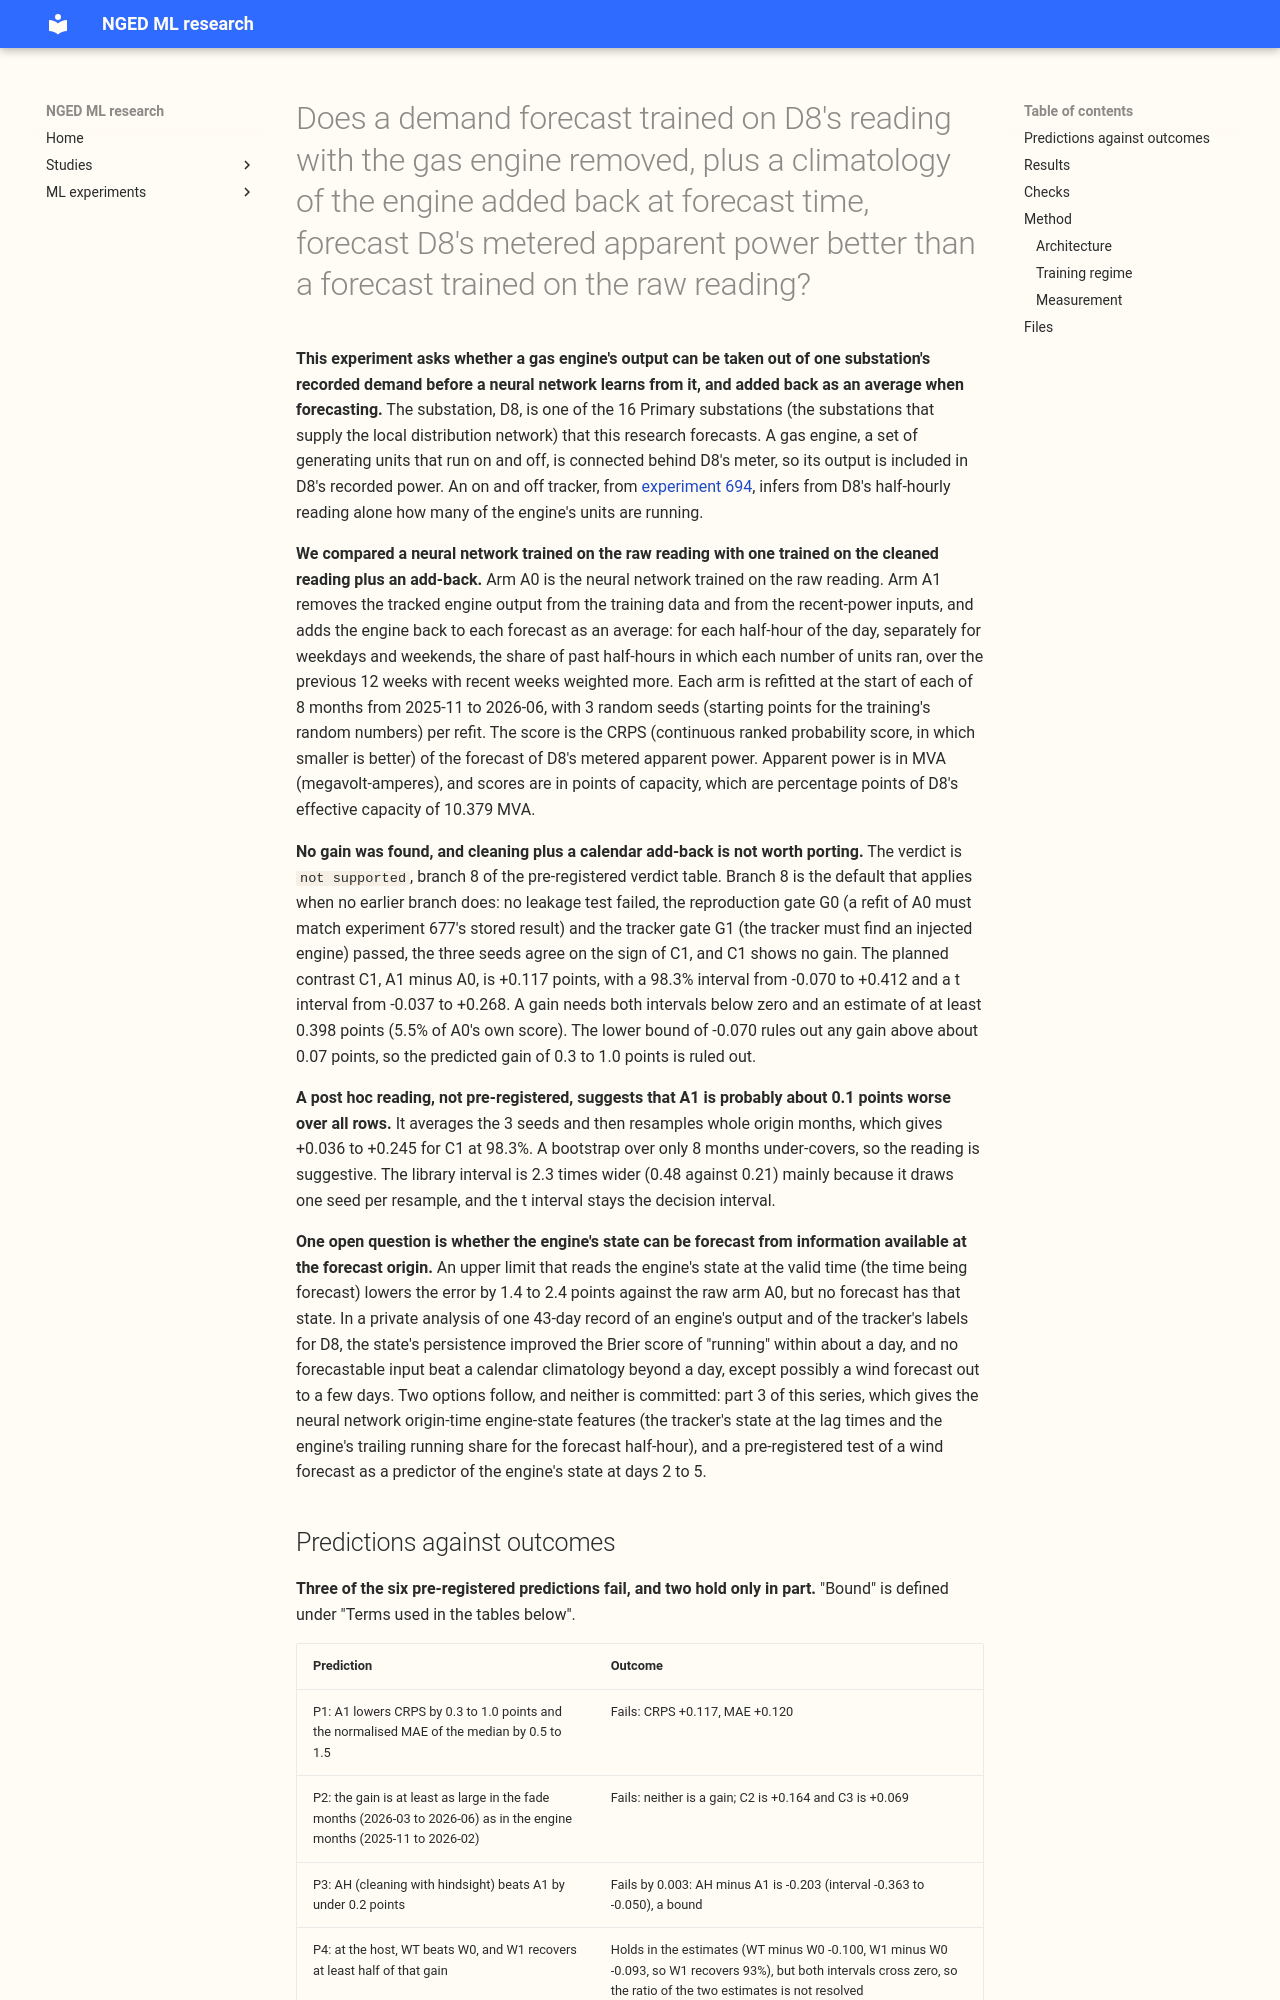

repository: openclimatefix/nged-ml-research · page: ml-experiments/00695-gas-engine-state-tracker-part-2-cleaned-target-and-climatology-add-back/result/index.html · generator: mkdocs

---
id: "00695"
slug: gas-engine-state-tracker-part-2-cleaned-target-and-climatology-add-back
title: >-
  Does a demand forecast trained on D8's reading with the gas engine removed, plus a climatology
  of the engine added back at forecast time, forecast D8's metered apparent power better than a
  forecast trained on the raw reading?
theme: gross-demand-simulation
also_relevant_to:
  - production-reference-and-best-guess
  - lagged-power-and-error-correction
  - differentiable-physics-embedded-generation
status: done
kind: other
protocol: demand-v2
size: >-
  Anything else (a new pipeline step and a new target definition, no new data). Stored: a cleaned
  D8 series and a tracker state per fold, 3 seeds of a neural network per arm and fold (state
  files), and one prediction set per arm, all private under data/ml-experiments/<id>-<slug>/. More
  than one design is defensible (which forecaster, which state cleans the target, what is added
  back), so the choices are fixed below. Callers: this folder's scripts, which import experiment
  694's tracker (e00694_trackers.py, e00694_common.py), experiment 677's step-5 chain, and
  studies.eval_protocol.
hypothesis: >-
  At D8, removing the inferred gas-engine output from the training target and from the lagged-power
  inputs of the demand neural network, and adding the engine back at forecast time as a
  climatological distribution over the number of running units (passed through the apparent-power
  fold), lowers the error of the forecast of D8's metered apparent power, against the same neural
  network trained on the raw reading.
prediction: >-
  Written after a short look at the stored forecasts and before any fit. (P1) On all scored rows at
  D8, arm A1 (causal cleaning) lowers CRPS by 0.3 to 1.0 points of capacity against arm A0 (raw),
  and lowers the normalised MAE of the median by 0.5 to 1.5 points. (P2) The gain in the months
  2026-03 to 2026-06, when the engine fades, is at least as large in CRPS as the gain in 2025-11 to
  2026-02, and sits mostly in the q01 to q25 pinball loss. If P2 holds strongly, C1 loses power:
  the monthly standard deviation of D8's CRPS difference between two stored sister arms is 0.047
  points, so a uniform gain of 0.4 is resolvable, but a difference of about 0.6 between the
  engine months and the fade months makes the t interval on C1 cross zero. (P3) Arm AH (cleaning
  with hindsight) beats A1 by under 0.2 points, so the causal tracker is not the limit. (P4) At the
  host Primary with an injected engine, the perfect-cleaning arm WT beats the raw arm W0, and W1
  recovers at least half of that gain. (P5) Adding back the tracked state at the valid time (an
  unattainable bound) lowers CRPS by 2 points or more, far more than P1, so the larger improvement
  lies in
  predicting the engine. (P6) No other Primary moves, by the per-Primary rule below.
decision_rule: >-
  Fixed before any fit. Metric of record: CRPS of the forecast of metered apparent power at D8, in
  points of effective capacity (capacity fixed at 10.379 MVA for every arm), leads 24 to 240 hours
  counted from the 12:00 UTC contract origin, origins 2025-11-01 to 2026-06-30, valid times before
  2026-07-01. Control: arm A0 refitted here on all 8 folds with seeds 0 to 2. Smallest gain worth
  porting: 5.5% of the refitted A0's own D8 CRPS on the scored rows, which is about 0.4 points
  (the stored step 9a scores 7.10 at D8 on experiment 677's shared rows). The change adds a fitted
  tracker with per-era parameters, a daily smoothing pass, a second target definition, and an
  add-back step, for one Primary, and a false engine flag biases the forecast silently; a smaller
  gain does not justify that. The threshold is about 0.05 points on the headline of the MVA-only
  eight, 2.5 times the 0.02 that demand-v2 asks of a new fitted step. Three planned contrasts are
  read at 98.3% (Bonferroni for three) from a paired bootstrap over whole origin months (20,000
  resamples, planned as 170 draws per tail and 167 realised), with a paired t interval at 98.3% on
  the 8 monthly differences
  beside each, because a month bootstrap under-covers at 8 months. C1: A1 minus A0, D8, all
  months. C4: W1 minus W0 at the host. C5: WT minus W0 at the host. C2 (C1 on 2025-11 to 2026-02)
  and C3 (C1 on 2026-03 to 2026-06) have 4 month blocks each, sit outside the family, and are
  reported at 95% as descriptive. A contrast "passes" when both of its intervals lie below zero,
  and "fails" otherwise. A Primary other than D8 "moves" when the 95% month-block interval of its
  paired difference (A1 minus A0) excludes zero and the absolute estimate exceeds that Primary's
  absolute CRPS difference between the stored sister arms 5w and 5wo of experiment 677 (which
  differ only in the injected shifts: 0.16 at D15, 0.11 at D22, 0.058 at D16). Verdict, first
  branch that applies. (1) `invalid` if a leakage test fails (weather after the origin, or a
  tracker state or training row that used a reading after its cut). (2) `failed` if gate G0 cannot
  be met after investigation. (3) `inconclusive` if gate G1 fails (no network is fitted), or if the
  3 seeds disagree on the sign of C1. (4) `supported` if C1 passes with an estimate at or beyond
  the threshold, C4 passes, the normalised MAE of the median at D8 does not rise beyond its 95%
  interval, and no other Primary moves for the worse. (5) `partly supported` if C1 passes with an
  estimate at or beyond the threshold and any other condition of branch 4 fails (the write-up
  names it; a C5 failure is recorded as "not supported at the host"). (6) `small gain` if C1 passes
  with an estimate under the threshold. (7) `partly supported` if C1 fails and exactly one of C2
  or C3 has its 95% interval below zero, labelled descriptive. (8) `not supported` in every other
  case, which is the default branch.
benchmark: >-
  Arm A0, refitted here: experiment 677's step-5 network at monthly refits (step 9a), seeds 0 to 2,
  on all 8 folds, as the paired control. The stored step 9a file,
  data/ml-experiments/00677-.../backtests/step5w_with_injected_sp1.parquet (3 seeds, no manifest,
  so experiment_store.read_predictions cannot read it), is the G0 reference only, with row keys
  asserted equal. Reference rows on the same half-hours: the stored Candidate (normal-running rows
  of primaries.parquet, experiment 667), the manual heuristic, ClimatologyForecaster on the raw
  reading, and BG2 and Primary demand research default 3 from experiment 677's stored reference
  scores where their rows overlap. Production does not run BG2.
row_set_id: >-
  backtest_year_2025_11_to_2026_10_daily_12utc, restricted to origins 2025-11-01 to 2026-06-30 and
  valid times before 2026-07-01 (the rows of backtest_year_2025_11_to_2026_06_daily_12utc), all 16
  Primaries, with D8 as the decision series
metric: >-
  CRPS (twice the mean pinball loss over 11 quantiles) and normalised MAE of the median, in points
  of eff
